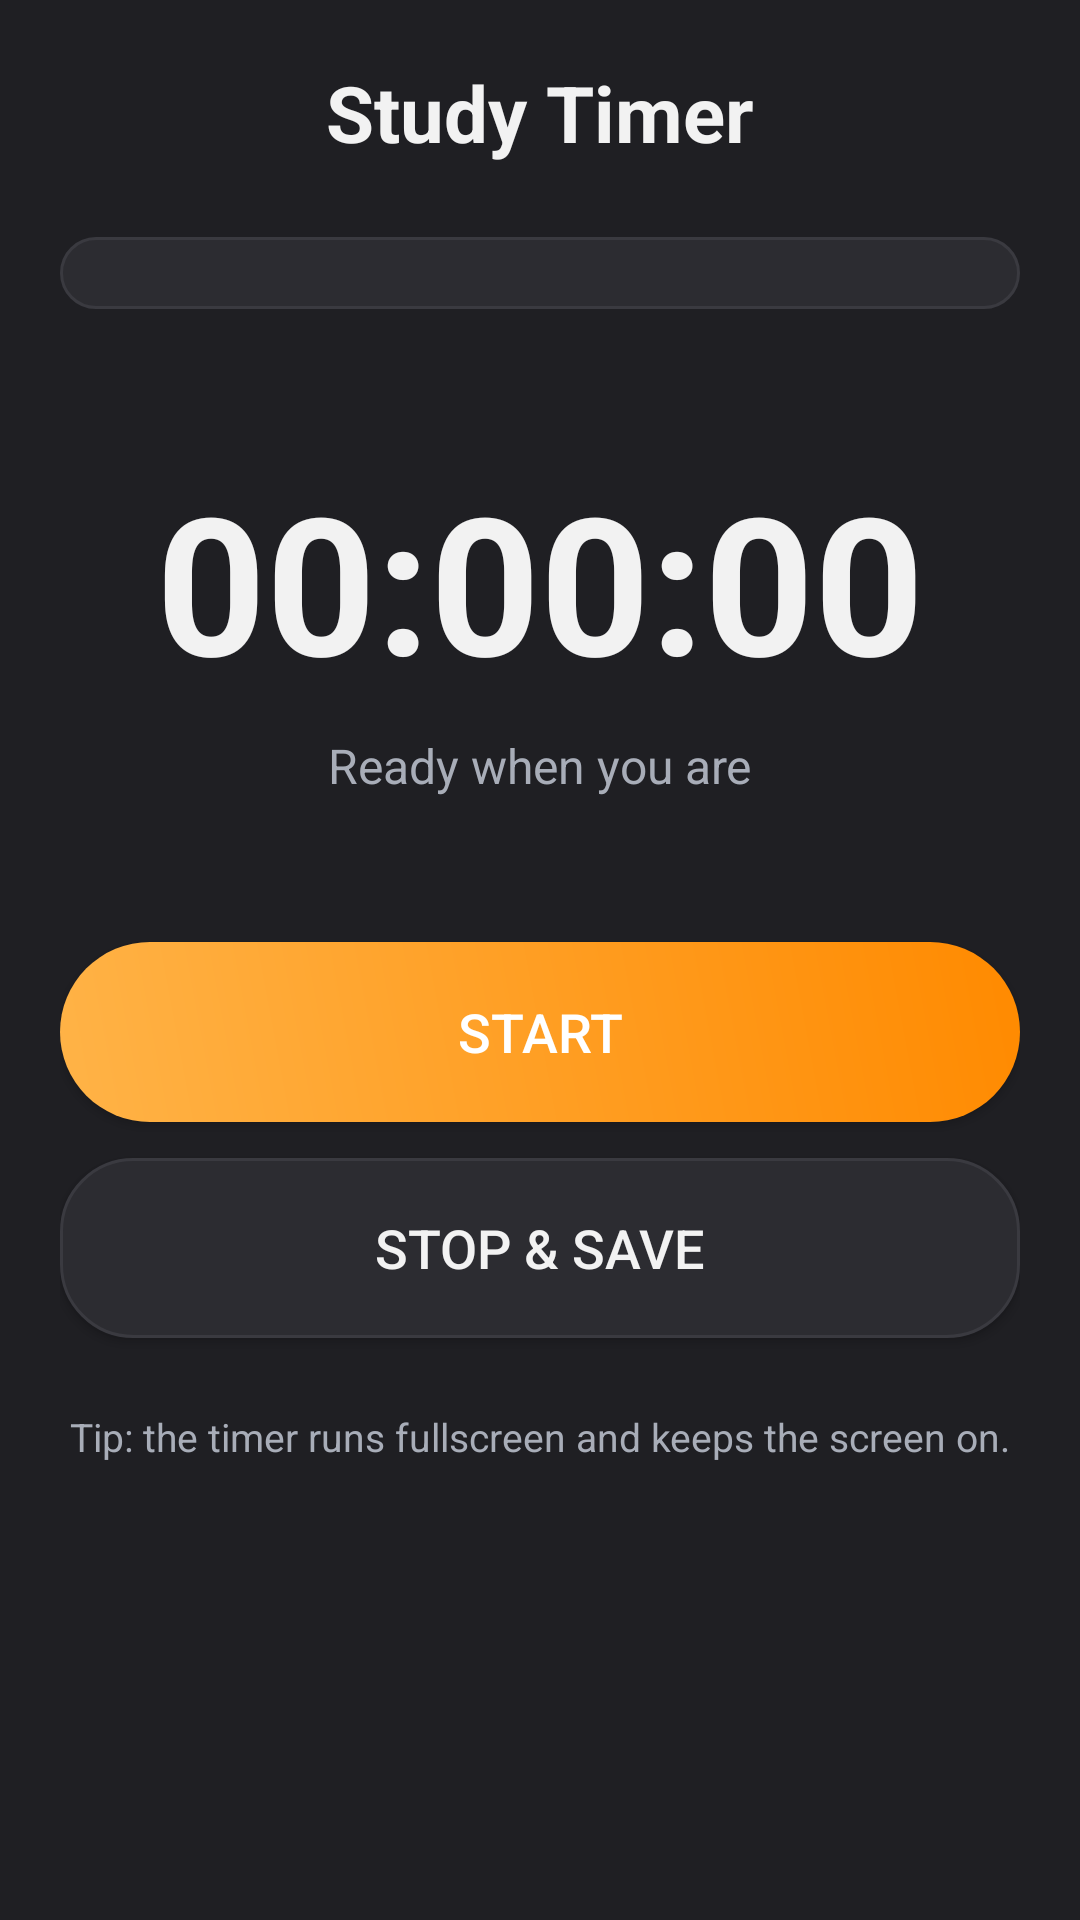

Produce the Android XML layout that renders to this screen, including the resource entries it uses.
<!-- AndroidManifest.xml: application theme AppTheme -->
<!-- res/layout/activity_timer.xml -->
<?xml version="1.0" encoding="utf-8"?>
<ScrollView xmlns:android="http://schemas.android.com/apk/res/android"
    android:layout_width="match_parent"
    android:layout_height="match_parent"
    android:padding="20dp">

    <LinearLayout
        android:layout_width="match_parent"
        android:layout_height="wrap_content"
        android:orientation="vertical"
        android:gravity="center_horizontal">

        <TextView
            android:id="@+id/tv_title"
            android:layout_width="wrap_content"
            android:layout_height="wrap_content"
            android:text="Study Timer"
            android:textColor="?android:attr/textColorPrimary"
            android:textSize="26sp"
            android:textStyle="bold" />

        <Spinner
            android:id="@+id/spinner_subject"
            android:layout_width="match_parent"
            android:layout_height="wrap_content"
            android:layout_marginTop="24dp"
            android:background="@drawable/bg_input"
            android:padding="12dp" />

        <TextView
            android:id="@+id/tv_time"
            android:layout_width="wrap_content"
            android:layout_height="wrap_content"
            android:text="00:00:00"
            android:textColor="?android:attr/textColorPrimary"
            android:textSize="64sp"
            android:textStyle="bold"
            android:layout_marginTop="48dp" />

        <TextView
            android:id="@+id/tv_status"
            android:layout_width="wrap_content"
            android:layout_height="wrap_content"
            android:text="Ready when you are"
            android:textColor="?android:attr/textColorSecondary"
            android:textSize="16sp"
            android:layout_marginTop="8dp" />

        <Button
            android:id="@+id/btn_start_pause"
            android:layout_width="match_parent"
            android:layout_height="60dp"
            android:layout_marginTop="48dp"
            android:background="@drawable/bg_button"
            android:text="Start"
            android:textColor="#FFFFFF"
            android:textSize="18sp" />

        <Button
            android:id="@+id/btn_stop"
            android:layout_width="match_parent"
            android:layout_height="60dp"
            android:layout_marginTop="12dp"
            android:background="@drawable/bg_glass"
            android:text="Stop &amp; Save"
            android:textColor="?android:attr/textColorPrimary"
            android:textSize="18sp" />

        <TextView
            android:layout_width="wrap_content"
            android:layout_height="wrap_content"
            android:text="Tip: the timer runs fullscreen and keeps the screen on."
            android:textColor="?android:attr/textColorSecondary"
            android:textSize="13sp"
            android:layout_marginTop="24dp" />
    </LinearLayout>
</ScrollView>
<!-- resources referenced by this layout -->
<resources>
  <!-- drawable bg_button (drawable) -->
  <?xml version="1.0" encoding="utf-8"?>
  <shape xmlns:android="http://schemas.android.com/apk/res/android"
      android:shape="rectangle">
      <corners android:radius="32dp" />
      <gradient
          android:angle="45"
          android:startColor="#FFB347"
          android:endColor="#FF8A00"
          android:type="linear" />
  </shape>
  <!-- drawable bg_glass (drawable) -->
  <?xml version="1.0" encoding="utf-8"?>
  <shape xmlns:android="http://schemas.android.com/apk/res/android"
      android:shape="rectangle">
      <corners android:radius="24dp" />
      <solid android:color="?attr/neuCard" />
      <stroke
          android:width="1dp"
          android:color="?attr/neuStroke" />
  </shape>
  <!-- drawable bg_input (drawable) -->
  <?xml version="1.0" encoding="utf-8"?>
  <shape xmlns:android="http://schemas.android.com/apk/res/android"
      android:shape="rectangle">
      <corners android:radius="16dp" />
      <solid android:color="?attr/neuInput" />
      <stroke
          android:width="1dp"
          android:color="?attr/neuStroke" />
  </shape>
  <style name="AppTheme" parent="android:Theme.Material.NoActionBar">
          <item name="android:windowBackground">@color/neu_bg_dark</item>
          <item name="android:textColorPrimary">@color/neu_text_dark</item>
          <item name="android:textColorSecondary">@color/neu_text_secondary_dark</item>
          <item name="android:colorAccent">@color/orange</item>
          <item name="neuCard">@color/neu_card_dark</item>
          <item name="neuStroke">@color/neu_stroke_dark</item>
          <item name="neuInput">@color/neu_input_dark</item>
      </style>
  <color name="neu_bg_dark">#1F1F23</color>
  <color name="neu_text_dark">#F2F2F2</color>
  <color name="neu_text_secondary_dark">#A8ADB8</color>
  <color name="orange">#FF9E1B</color>
  <color name="neu_card_dark">#2C2C31</color>
  <color name="neu_stroke_dark">#3A3A40</color>
  <color name="neu_input_dark">#2C2C31</color>
</resources>
